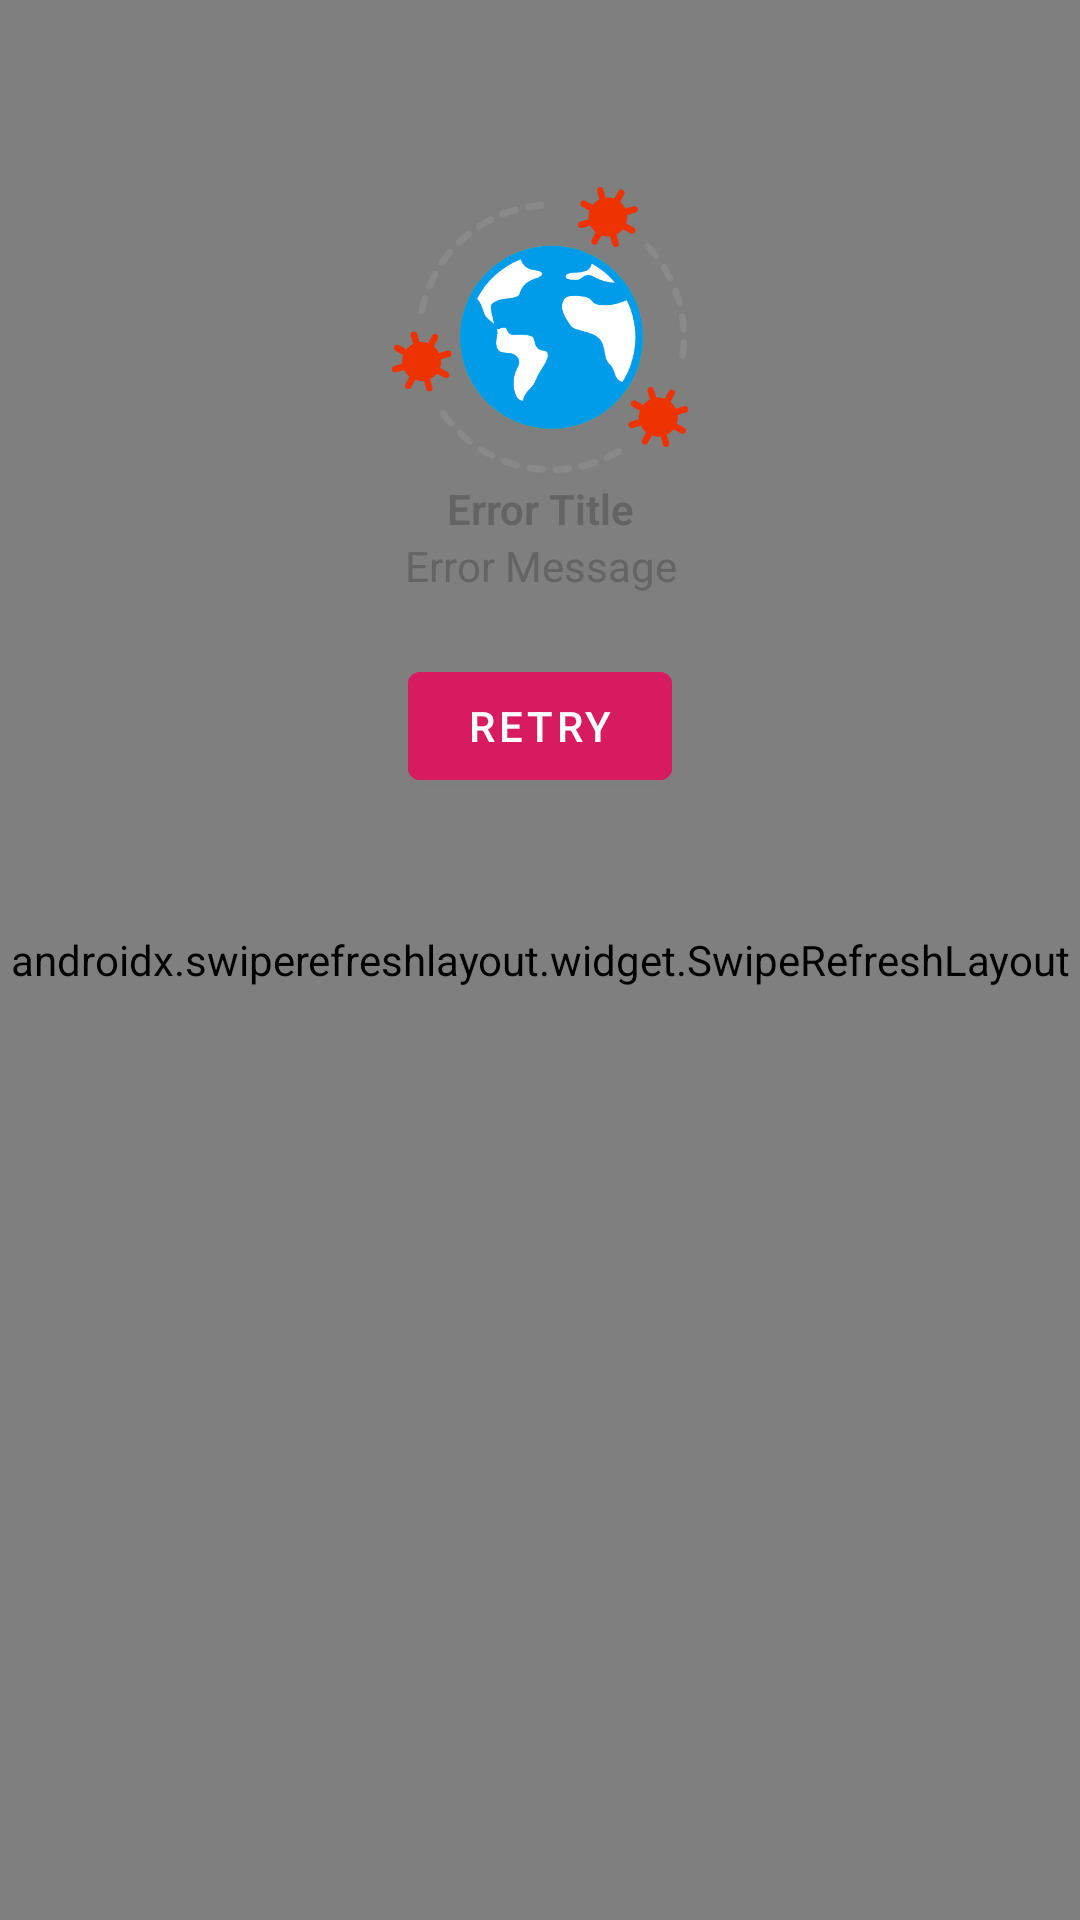

Layout XML and referenced resources for this Android screen:
<!-- AndroidManifest.xml: application theme AppTheme -->
<!-- res/layout/fragment_helpline.xml -->
<?xml version="1.0" encoding="utf-8"?>
<androidx.constraintlayout.widget.ConstraintLayout xmlns:android="http://schemas.android.com/apk/res/android"
    xmlns:app="http://schemas.android.com/apk/res-auto"
    android:layout_width="match_parent"

    android:layout_height="match_parent">


    <androidx.swiperefreshlayout.widget.SwipeRefreshLayout
    android:layout_width="match_parent"
    android:id="@+id/swipeView"
    android:layout_height="match_parent">

    <androidx.recyclerview.widget.RecyclerView
        android:layout_width="match_parent"
        android:id="@+id/rvHelpline"
        android:layout_height="match_parent"/>


</androidx.swiperefreshlayout.widget.SwipeRefreshLayout>
    <include layout="@layout/error"/>

    <ProgressBar
        android:id="@+id/progressBar"
        android:layout_width="wrap_content"
        android:layout_height="wrap_content"
        android:layout_centerInParent="true"
        android:indeterminate="true"
        android:indeterminateDrawable="@drawable/progress"
        app:layout_constraintBottom_toBottomOf="parent"
        app:layout_constraintEnd_toEndOf="parent"
        app:layout_constraintStart_toStartOf="parent"
        app:layout_constraintTop_toTopOf="parent" />

</androidx.constraintlayout.widget.ConstraintLayout>
<!-- res/layout/error.xml (included above) -->
<?xml version="1.0" encoding="utf-8"?>
<RelativeLayout xmlns:android="http://schemas.android.com/apk/res/android"
    android:layout_width="match_parent"
    android:layout_height="match_parent"
    android:paddingLeft="16dp"
    android:paddingRight="16dp"
    android:id="@+id/errorLayout"
    android:visibility="visible">

    <ImageView
        android:id="@+id/errorImage"
        android:src="@drawable/pandemic"
        android:layout_width="100dp"
        android:layout_height="100dp"
        android:layout_centerHorizontal="true"
        android:layout_marginTop="60dp"/>

    <TextView
        android:id="@+id/errorTitle"
        android:text="Error Title"
        android:textStyle="bold"
        android:fontFamily="sans-serif-light"
        android:layout_centerHorizontal="true"
        android:textColor="@color/textPrimary"
        android:layout_below="@id/errorImage"
        android:gravity="center_horizontal"
        android:layout_width="wrap_content"
        android:layout_height="wrap_content"/>

    <TextView
        android:id="@+id/errorMessage"
        android:text="Error Message"
        android:layout_centerHorizontal="true"
        android:layout_below="@id/errorTitle"
        android:gravity="center_horizontal"
        android:textColor="@color/textPrimary"
        android:layout_width="wrap_content"
        android:layout_height="wrap_content"/>

    <Button
        android:id="@+id/btnRetry"
        android:layout_width="wrap_content"
        android:layout_height="wrap_content"
        android:enabled="true"
        android:clickable="true"
        android:text="Retry"
        android:backgroundTint="@color/colorAccent"
        android:textColor="#FFF"
        android:layout_below="@id/errorMessage"
        android:layout_marginTop="20dp"
        android:layout_centerHorizontal="true"
        android:focusable="true" />

</RelativeLayout>
<!-- resources referenced by this layout -->
<resources>
  <color name="colorAccent">#D81B60</color>
  <color name="textPrimary">#646464</color>
  <!-- drawable pandemic: png bitmap (drawable, 45143 bytes) -->
  <style name="AppTheme" parent="Theme.MaterialComponents.DayNight.DarkActionBar">
          
          <item name="colorPrimary">@color/colorPrimary</item>
          <item name="colorPrimaryDark">@color/colorPrimaryDark</item>
          <item name="colorAccent">@color/colorAccent</item>
          <item name="android:windowBackground">@color/windowBackground</item>
          <item name="materialAlertDialogTheme">@style/CustomAlertDialog</item>
  
      </style>
  <color name="colorPrimary">#008577</color>
  <color name="colorPrimaryDark">#00574B</color>
  <color name="windowBackground">#FFFFFF</color>
  <style name="CustomAlertDialog" parent="Theme.MaterialComponents.DayNight.Dialog.Alert">
          <item name="android:windowBackground">@drawable/popup_background</item>
          <item name="android:windowAnimationStyle"> @style/DialogAnimation</item>
  
      </style>
  <!-- drawable popup_background (drawable) -->
  <?xml version="1.0" encoding="utf-8"?>
  <shape xmlns:android="http://schemas.android.com/apk/res/android">
      <solid android:color="@color/popUp" />
      <corners android:radius="6dp" />
  </shape>
  <style name="DialogAnimation">
          <item name="android:windowEnterAnimation">@anim/zoom_in</item>
          <item name="android:windowExitAnimation">@anim/zoom_out</item>
      </style>
  <color name="popUp">#FFFFFF</color>
</resources>
